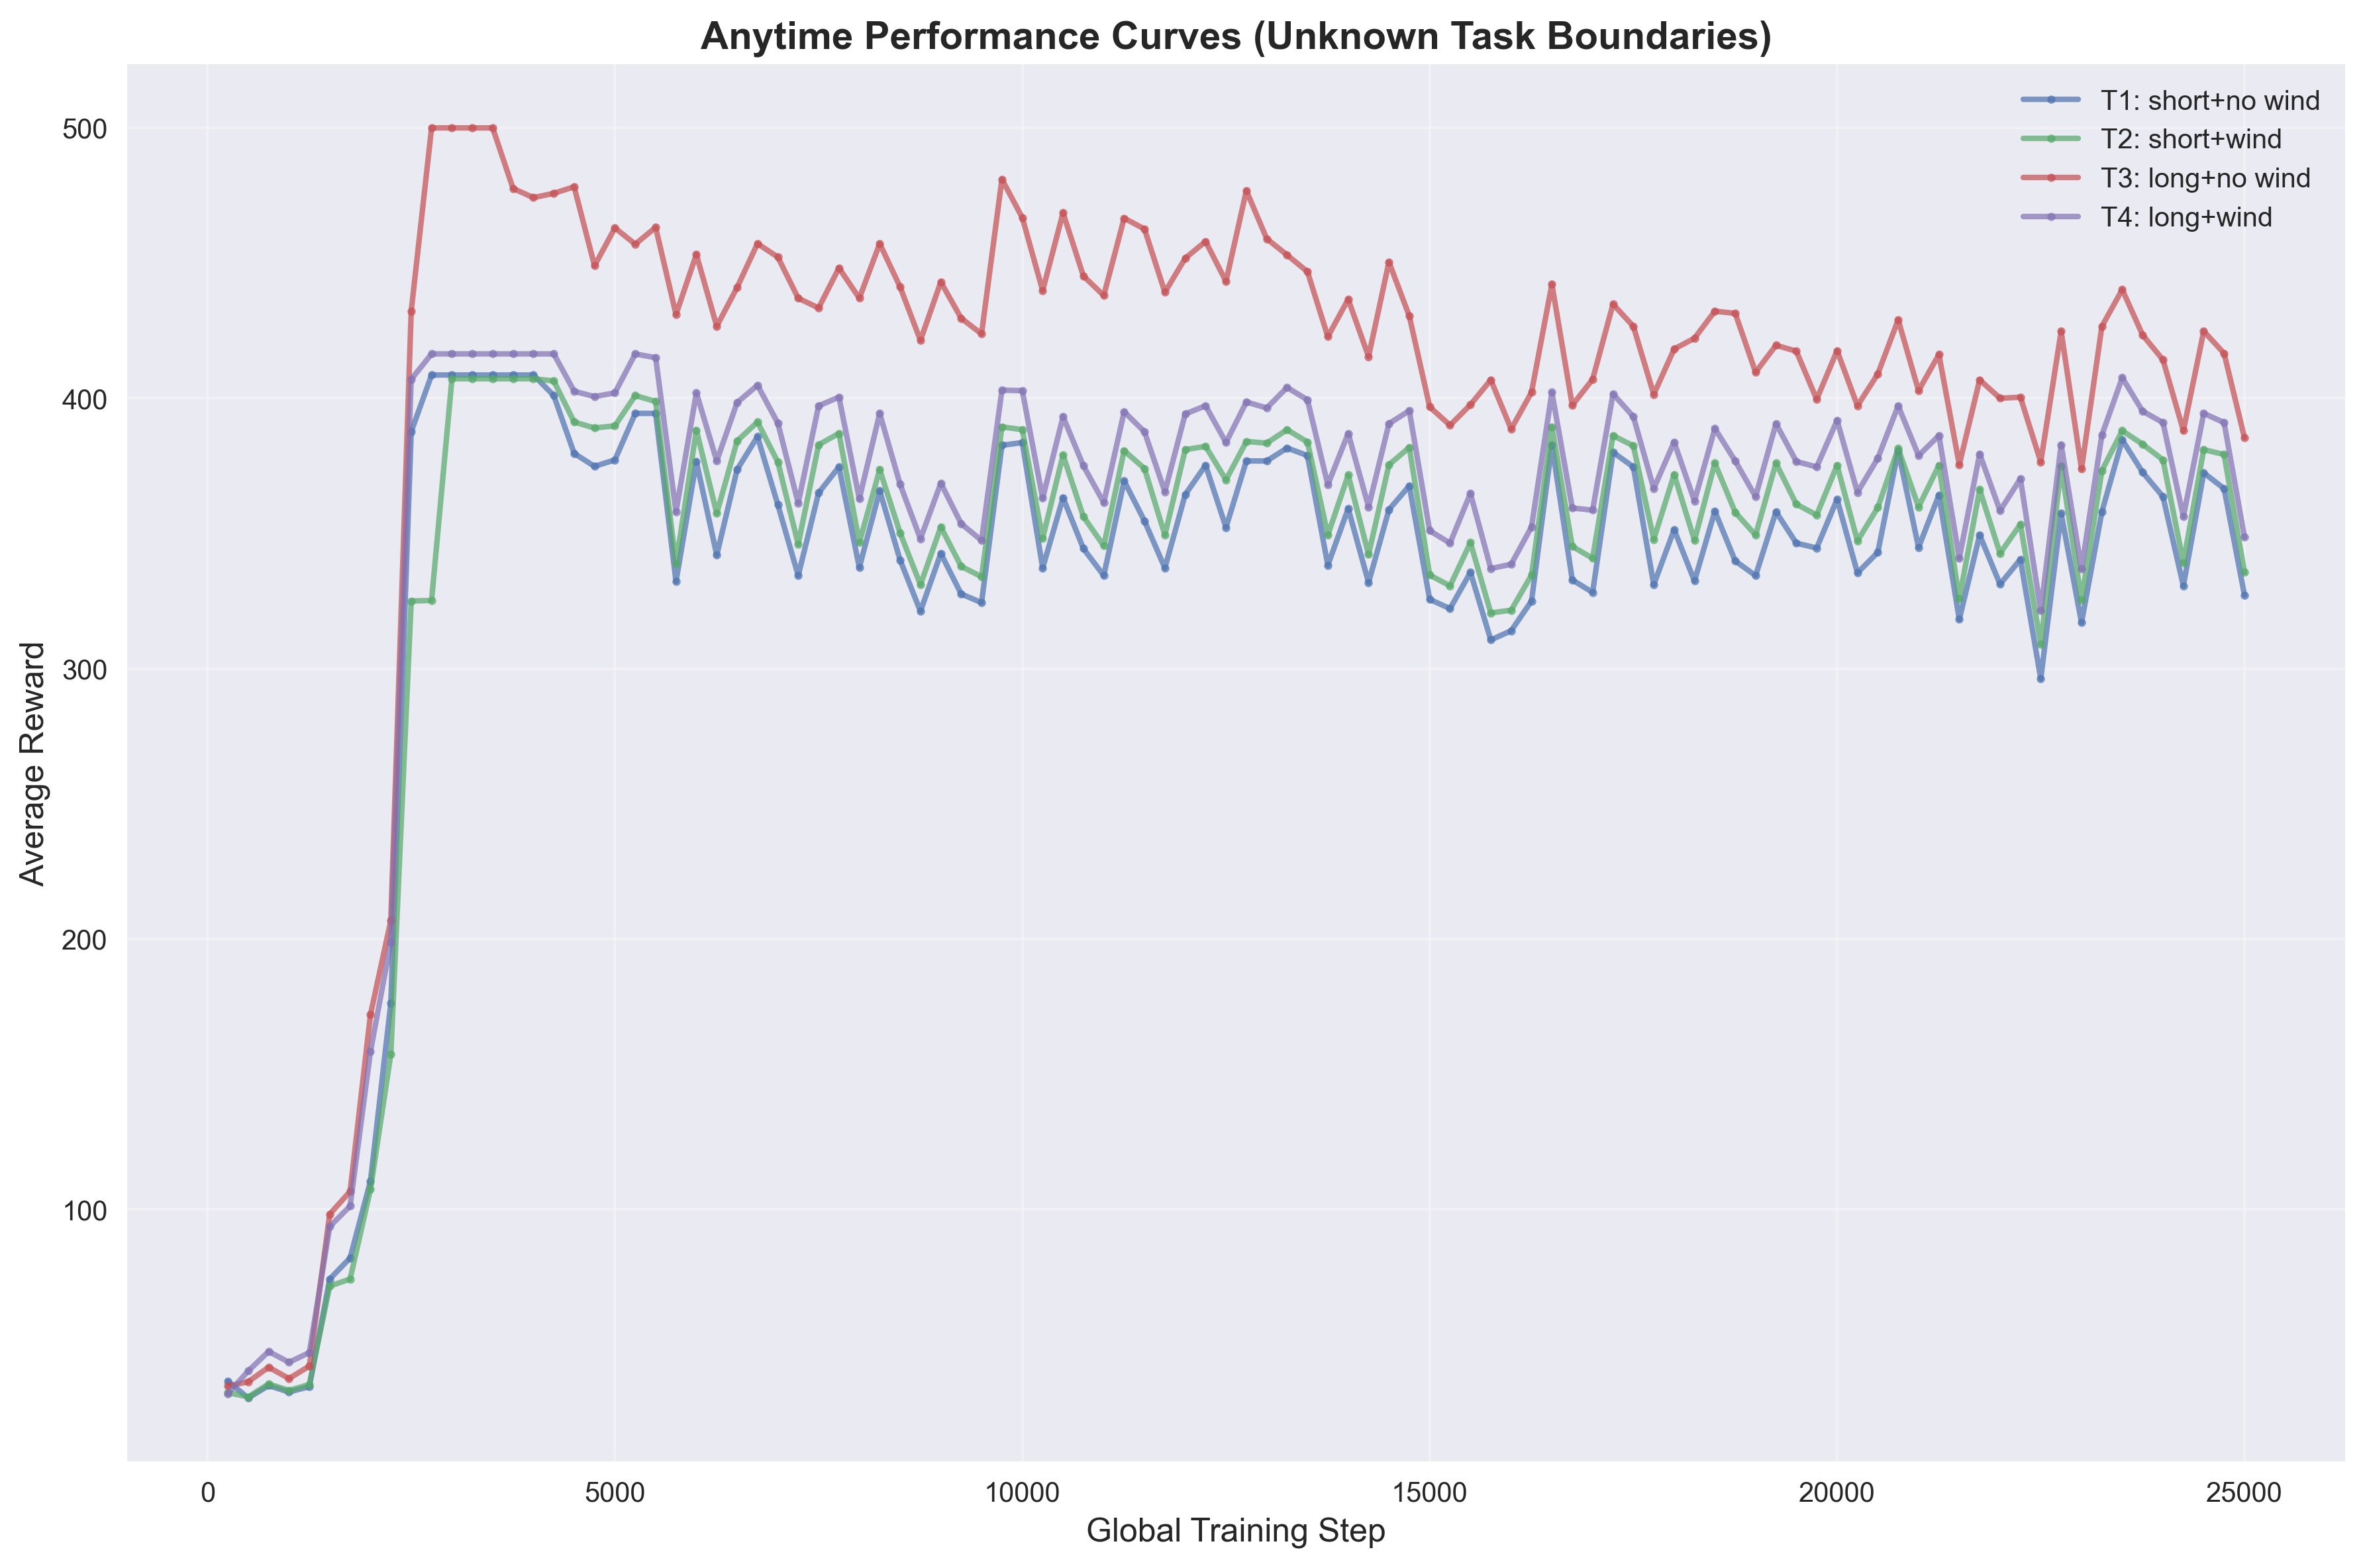

The data file committed next to this chart (first rows):
task_id, task_name, global_step, average_reward
1, T1: short+no wind, 250, 36.4
1, T1: short+no wind, 500, 30.2
1, T1: short+no wind, 750, 34.8
1, T1: short+no wind, 1000, 32.4
1, T1: short+no wind, 1250, 34.4
1, T1: short+no wind, 1500, 74.2
1, T1: short+no wind, 1750, 82.0
1, T1: short+no wind, 2000, 110.4
1, T1: short+no wind, 2250, 176.2
1, T1: short+no wind, 2500, 387.6
1, T1: short+no wind, 2750, 408.6
1, T1: short+no wind, 3000, 408.6
1, T1: short+no wind, 3250, 408.6
1, T1: short+no wind, 3500, 408.6
1, T1: short+no wind, 3750, 408.6
1, T1: short+no wind, 4000, 408.6
1, T1: short+no wind, 4250, 401.0
1, T1: short+no wind, 4500, 379.6
1, T1: short+no wind, 4750, 374.8
1, T1: short+no wind, 5000, 377.2
1, T1: short+no wind, 5250, 394.4
1, T1: short+no wind, 5500, 394.4
1, T1: short+no wind, 5750, 332.2
1, T1: short+no wind, 6000, 376.6
1, T1: short+no wind, 6250, 342.0
1, T1: short+no wind, 6500, 373.6
1, T1: short+no wind, 6750, 385.8
1, T1: short+no wind, 7000, 360.6
1, T1: short+no wind, 7250, 334.4
1, T1: short+no wind, 7500, 365.0
1, T1: short+no wind, 7750, 374.6
1, T1: short+no wind, 8000, 337.4
1, T1: short+no wind, 8250, 365.8
1, T1: short+no wind, 8500, 340.2
1, T1: short+no wind, 8750, 321.2
1, T1: short+no wind, 9000, 342.6
1, T1: short+no wind, 9250, 327.6
1, T1: short+no wind, 9500, 324.4
1, T1: short+no wind, 9750, 382.6
1, T1: short+no wind, 10000, 383.6
1, T1: short+no wind, 10250, 337.2
1, T1: short+no wind, 10500, 363.2
1, T1: short+no wind, 10750, 344.4
1, T1: short+no wind, 11000, 334.4
1, T1: short+no wind, 11250, 369.4
1, T1: short+no wind, 11500, 354.6
1, T1: short+no wind, 11750, 337.2
1, T1: short+no wind, 12000, 364.4
1, T1: short+no wind, 12250, 375.2
1, T1: short+no wind, 12500, 352.2
1, T1: short+no wind, 12750, 376.8
1, T1: short+no wind, 13000, 376.8
1, T1: short+no wind, 13250, 381.6
1, T1: short+no wind, 13500, 378.8
1, T1: short+no wind, 13750, 338.2
1, T1: short+no wind, 14000, 359.2
1, T1: short+no wind, 14250, 331.8
1, T1: short+no wind, 14500, 358.8
1, T1: short+no wind, 14750, 367.6
1, T1: short+no wind, 15000, 325.6
... 340 more rows
